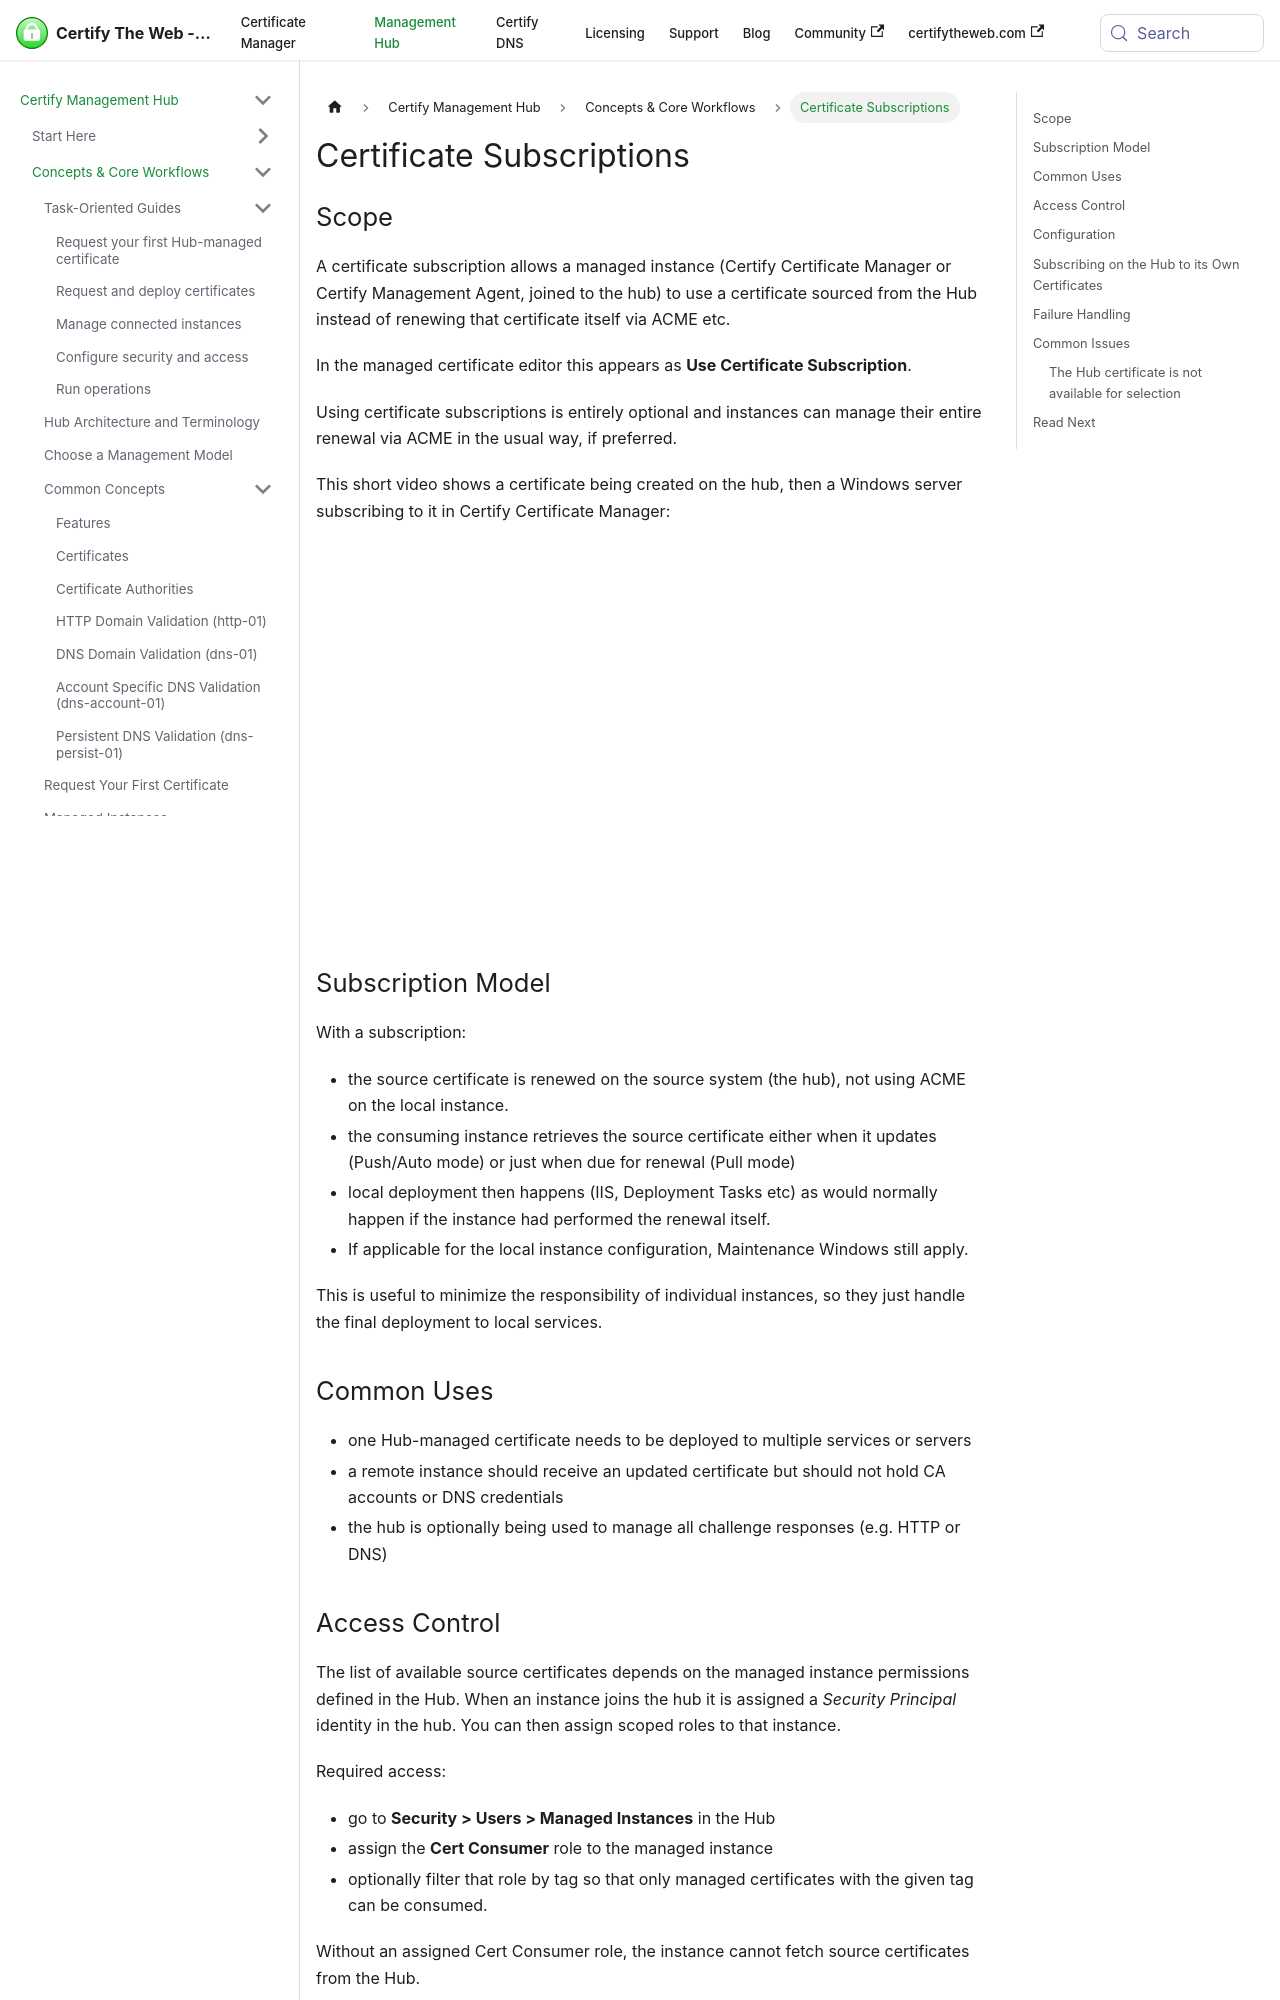

repository: webprofusion/certify-docs · page: docs/hub/guides/certificate-subscriptions/index.html · generator: docusaurus

---
title: Certificate Subscriptions
description: Subscribe a managed instance to a certificate sourced from the Hub, and control certificate visibility with tag-scoped Cert Consumer roles.
---

# Certificate Subscriptions

## Scope

A certificate subscription allows a managed instance (Certify Certificate Manager or Certify Management Agent, joined to the hub) to use a certificate sourced from the Hub instead of renewing that certificate itself via ACME etc.

In the managed certificate editor this appears as **Use Certificate Subscription**.

Using certificate subscriptions is entirely optional and instances can manage their entire renewal via ACME in the usual way, if preferred.

This short video shows a certificate being created on the hub, then a Windows server subscribing to it in Certify Certificate Manager:

<iframe
  src="https://www.youtube.com/embed/Ht4f5maox_A"
  title="Certificate Subscriptions in 10 seconds"
  style={{ width: '100%', aspectRatio: '16 / 9', border: 0 }}
  allow="accelerometer; autoplay; clipboard-write; encrypted-media; gyroscope; picture-in-picture; web-share"
  referrerPolicy="strict-origin-when-cross-origin"
  allowFullScreen
  loading="lazy"
></iframe>

## Subscription Model

With a subscription:

- the source certificate is renewed on the source system (the hub), not using ACME on the local instance.
- the consuming instance retrieves the source certificate either when it updates (Push/Auto mode) or just when due for renewal (Pull mode)
- local deployment then happens (IIS, Deployment Tasks etc) as would normally happen if the instance had performed the renewal itself.
- If applicable for the local instance configuration, Maintenance Windows still apply.

This is useful to minimize the responsibility of individual instances, so they just handle the final deployment to local services.

## Common Uses

- one Hub-managed certificate needs to be deployed to multiple services or servers
- a remote instance should receive an updated certificate but should not hold CA accounts or DNS credentials
- the hub is optionally being used to manage all challenge responses (e.g. HTTP or DNS)

## Access Control

The list of available source certificates depends on the managed instance permissions defined in the Hub. When an instance joins the hub it is assigned a *Security Principal* identity in the hub. You can then assign scoped roles to that instance.

Required access:

- go to **Security > Users > Managed Instances** in the Hub
- assign the **Cert Consumer** role to the managed instance
- optionally filter that role by tag so that only managed certificates with the given tag can be consumed.

Without an assigned Cert Consumer role, the instance cannot fetch source certificates from the Hub.
